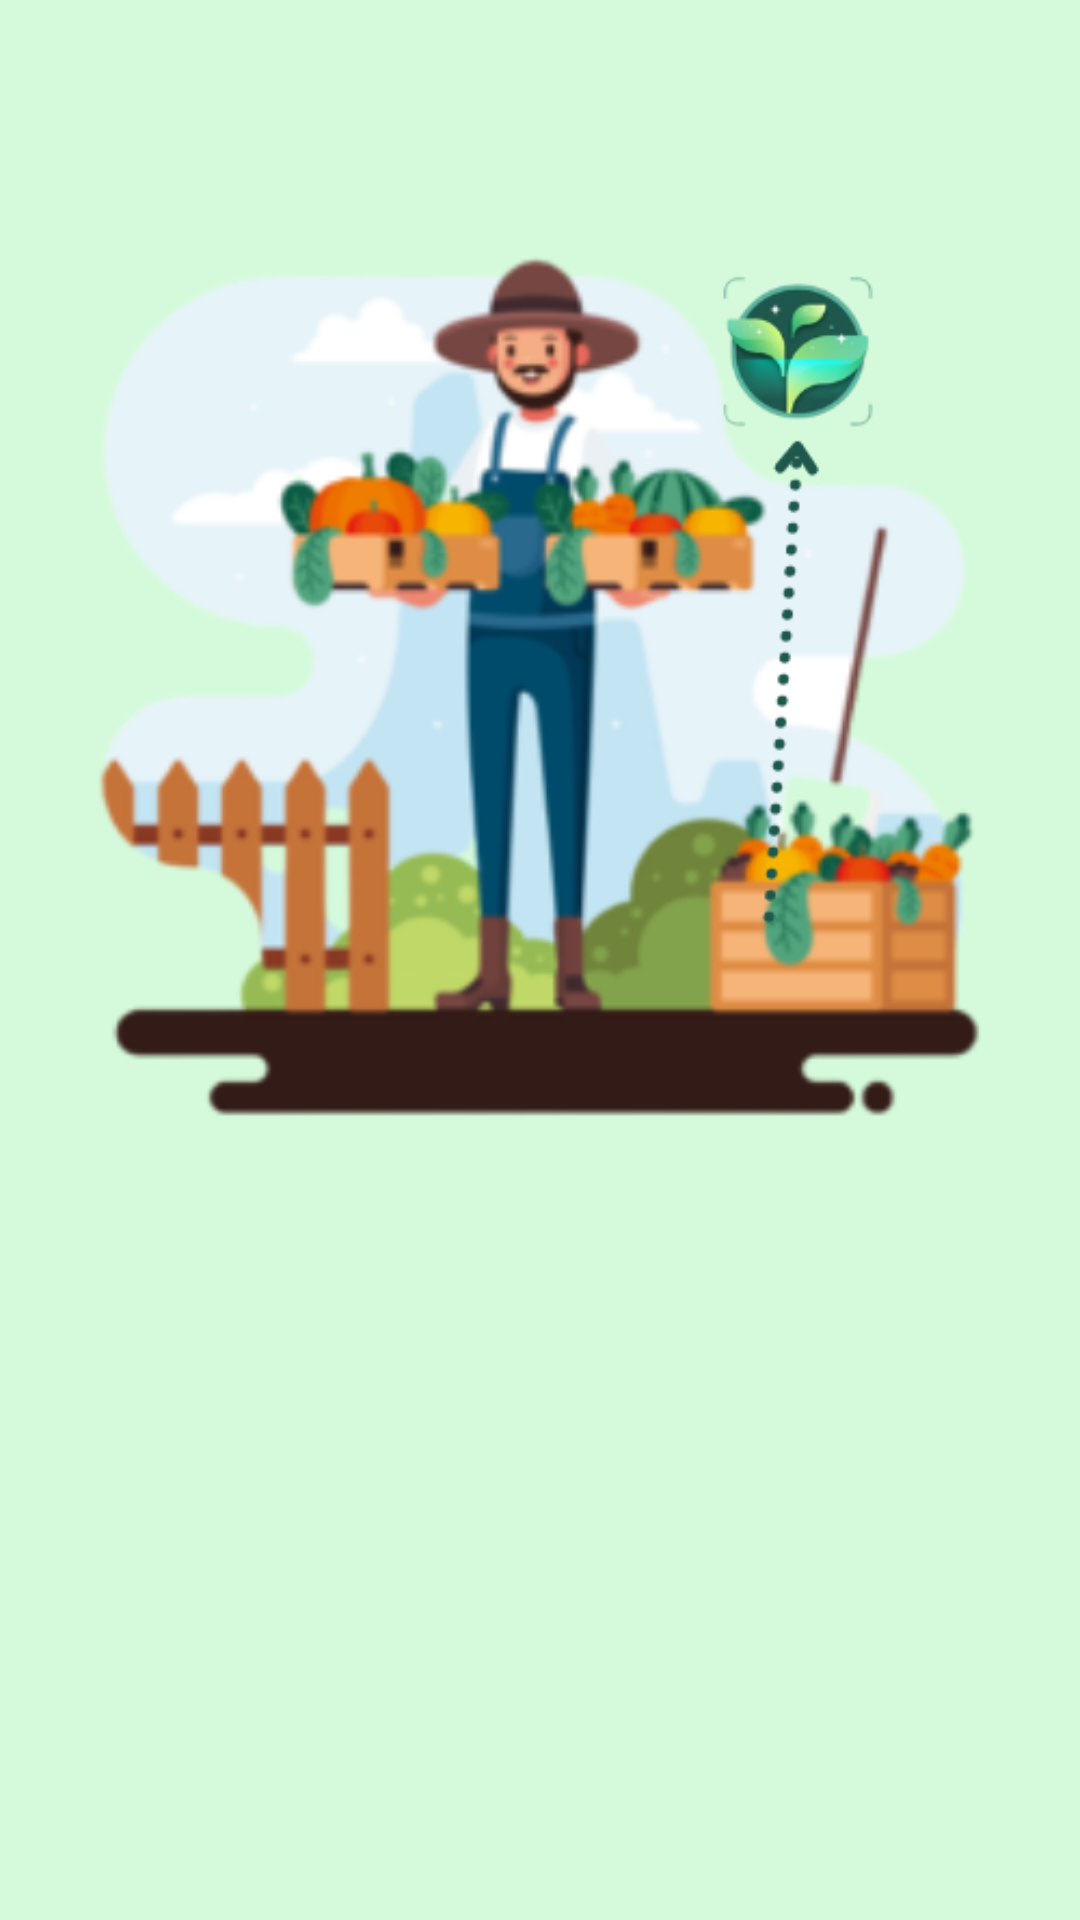

The Android layout XML behind this screen, and the referenced resources:
<!-- AndroidManifest.xml: application theme Theme.BantuTani -->
<!-- res/layout/slider_onboarding.xml -->
<?xml version="1.0" encoding="utf-8"?>
<LinearLayout xmlns:android="http://schemas.android.com/apk/res/android"
    android:layout_width="match_parent"
    android:layout_height="match_parent"
    xmlns:app="http://schemas.android.com/apk/res-auto"
    xmlns:tools="http://schemas.android.com/tools"
    android:orientation="vertical"
    app:flow_horizontalAlign="center"
    android:background="@color/bg_green">

    <TextView
        android:id="@+id/texttitle"
        android:layout_width="match_parent"
        android:layout_height="wrap_content"
        android:layout_marginTop="20dp"
        android:fontFamily="@font/inter_semibold"
        tools:text="@string/heading_fourth"
        android:textAlignment="center"
        android:textStyle="bold"
        android:textColor="@color/black"
        android:textSize="24sp"/>

    <ImageView
        android:id="@+id/titleImage"
        android:layout_width="match_parent"
        android:layout_height="380dp"
        android:layout_marginTop="-25dp"
        android:src="@drawable/ob2"/>



    <TextView
        android:id="@+id/textdeccription"
        android:layout_width="match_parent"
        android:layout_height="wrap_content"
        android:layout_marginStart="10dp"
        android:layout_marginEnd="10dp"
        android:fontFamily="@font/concertone_regular"
        tools:text="@string/desc_fourth"
        android:textAlignment="center"
        android:justificationMode="inter_word"
        android:textColor="@color/black"
        android:textSize="18sp"/>


</LinearLayout>
<!-- resources referenced by this layout -->
<resources>
  <color name="bg_green">#D5FADB</color>
  <color name="black">#FF000000</color>
  <!-- drawable ob2: png bitmap (drawable, 114923 bytes) -->
  <string name="desc_fourth">Kami mendukung kesejahteraan petani dengan informasi secara transparan dan <i>realtime</i>, semuanya terverifikasi oleh para ahli!</string>
  <string name="heading_fourth">Mendukung Petani lokal</string>
  <style name="Theme.BantuTani" parent="Theme.MaterialComponents.DayNight.NoActionBar">
          
          <item name="colorPrimary">@color/green</item>
          <item name="colorPrimaryVariant">@color/green</item>
          <item name="colorOnPrimary">@color/white</item>
          
          <item name="colorSecondary">@color/teal_200</item>
          <item name="colorSecondaryVariant">@color/teal_700</item>
          <item name="colorOnSecondary">@color/black</item>
          
          <item name="android:statusBarColor" tools:targetApi="l">?attr/colorPrimaryVariant</item>
          
      </style>
  <color name="green">#4CAF50</color>
  <color name="white">#FFFFFFFF</color>
  <color name="teal_200">#FF03DAC5</color>
  <color name="teal_700">#FF018786</color>
</resources>
